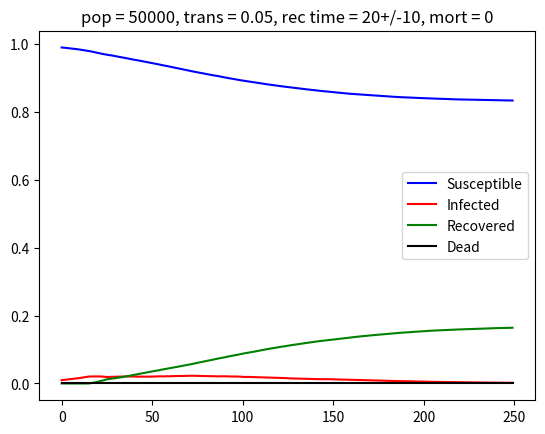
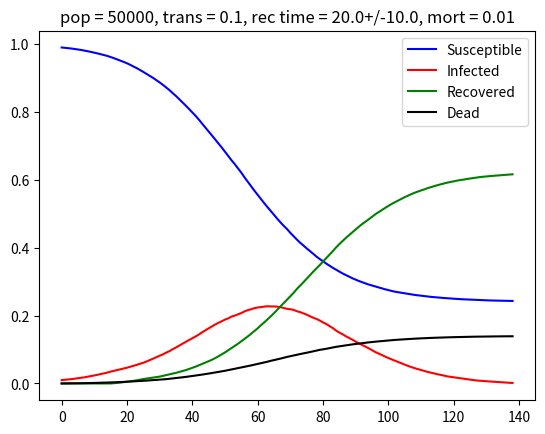
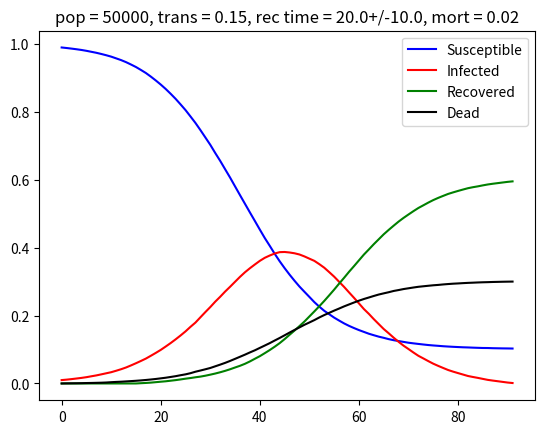
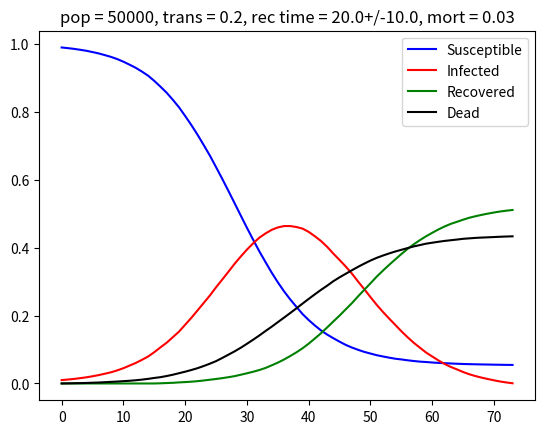
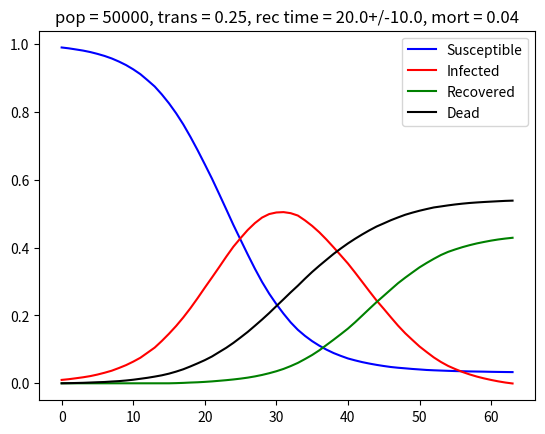
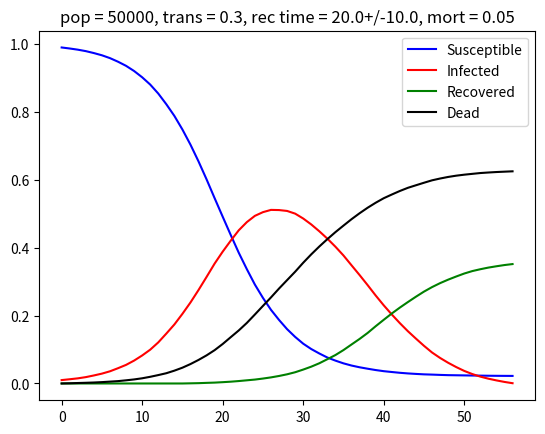
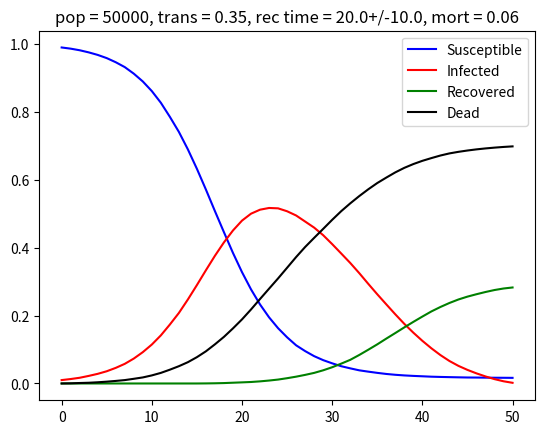
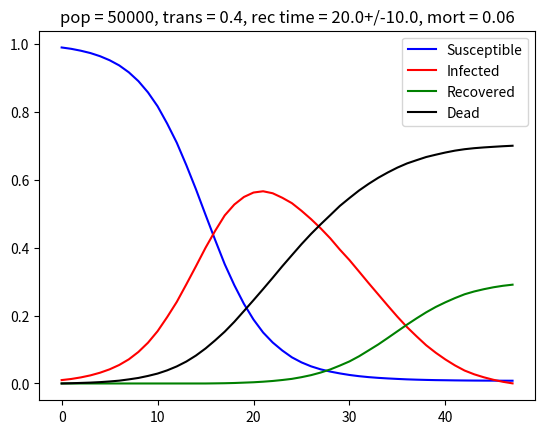
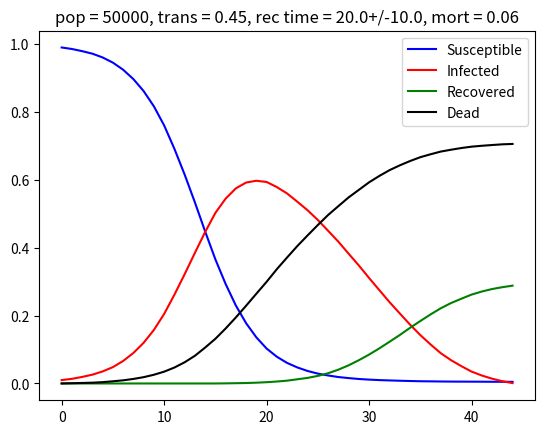
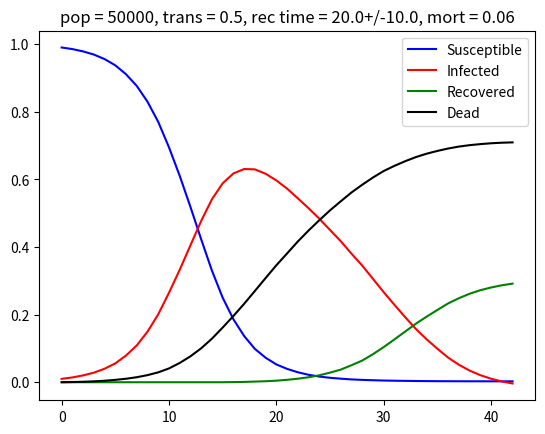

These figures' Python source, in order:
import random
import matplotlib.pyplot as plt

#used to cleanup floats
def truncate(num, n):
    integer = int(num * (10**n))/(10**n)
    return float(integer)


#To keep the sim from running forever on bad luck, also inits BC's
t_max = 1000
I_0 = 0.01
S_0 = 1-I_0
R_0 = 0
D_0 = 0



#init parameters, feel free to modulate
num_tests = 10
pop_size = 50000
recov_mean = 20
recov_dev = 10
p_trans = 0.05
mort = 0
inf_cutoff = 100

#modifiers after each run of the sim, 0 indicates it stays constant
pop_size_mod = 0
recov_mean_mod = 0
recov_dev_mod = 0
p_trans_mod = 0.05
mort_mod = 0.01

for count in range(0, num_tests):

    # init counters
    pop = []
    t = 0
    infected = int(I_0 * pop_size)
    sus = pop_size-infected
    recovered = 0
    dead = 0

    #init the list and seed init infected
    # 0 -> sus, 1 -> inf, 2 -> rec, 3 -> dead
    # Second thing in the list is for days to recovery
    for i in range(0, pop_size):
        pop.append([0,0])
    for i in range(0, infected):
        pop[i][0] = 1
        r = random.random()
        pop[i][1] = int(recov_mean + (recov_dev*(r-0.5)))


    # init data lists
    x1 = [0.0]
    s_d = [float(sus/pop_size)]
    i_d = [float(infected/pop_size)]
    r_d = [float(recovered/pop_size)]
    d_d = [float(dead/pop_size)]

    # Stop the sim on "end"
    while(t < t_max and infected > inf_cutoff):
        t+=1
#        print("\n\nSusceptible: " + str(sus) + "\nInfected: " + str(infected) + "\nRecovered: " + str(recovered) + "\nDead: " + str(dead))

        # q is just a dummy counter to track the number of entries that need to be checked
        # The first 'q' entries in pop are guranteed to be non-zero, and thus represetnts the non-suceptible population
        q = pop_size - sus
        for i in range(0, q):
            # this is to ignore recovered or dead individuals
            if(pop[i][0] == 1):
                # First roll to determine if a new person is infected
                # That p_trans * float(sus/pop_size) comes from the expression that S' = -t * I * S, and so is reflected here
                # The affect is that the infected curve is "smoother" and more realistic
                # (try removing it and you'll see what I mean)
                if (random.random() < p_trans*(float(sus/pop_size))) and (sus > 0):
                    # update next 0 tuple and update counters
                    infected+=1
                    sus-=1
                    pop[pop_size-sus-1][0] = 1
                    pop[pop_size-sus-1][1] = int(recov_mean + recov_dev*(random.random()-0.5))
                # determine if this individual dies
                #determine if this individual recovers and/or decrement the recovery time counter
                if pop[i][1] <= 0:
                    recovered += 1
                    infected -= 1
                    pop[i][0] = 2
                    pop[i][1] = 0
                else:
                    pop[i][1] -= 1
                if random.random() < mort:
                    dead += 1
                    infected -= 1
                    pop[i][0] = 3
                    pop[i][1] = 0
        # append aggregate data at end of each step
        x1.append(t)
        s_d.append(float(sus/pop_size))
        i_d.append(float(infected/pop_size))
        r_d.append(float(recovered/pop_size))
        d_d.append(float(dead/pop_size))

    #plot data at end of each sim
    plt.plot(x1, s_d, label = "Susceptible", color="blue")
    plt.plot(x1, i_d, label = "Infected", color="red")
    plt.plot(x1, r_d, label = "Recovered", color="green")
    plt.plot(x1, d_d, label = "Dead", color="black")
    plt.title(label=("pop = " +str(pop_size) + ", trans = " + str(p_trans) + ", rec time = "+str(recov_mean)+"+/-"+str(recov_dev) +", mort = "+str(mort)))
#    plt.set_ylabel('% of Pop.')
#    plt.set_xlabel('Steps')
    plt.legend()
    plt.savefig("result_"+str(count+1)+".png")
    plt.clf()
    #modify params for consecutive tests
    p_trans = truncate(p_trans + p_trans_mod, 2)
    recov_mean = truncate(recov_mean + recov_mean_mod, 2)
    recov_dev = truncate(recov_dev + recov_dev_mod, 2)
    pop_size += pop_size_mod
    mort = truncate(mort + mort_mod, 2)
